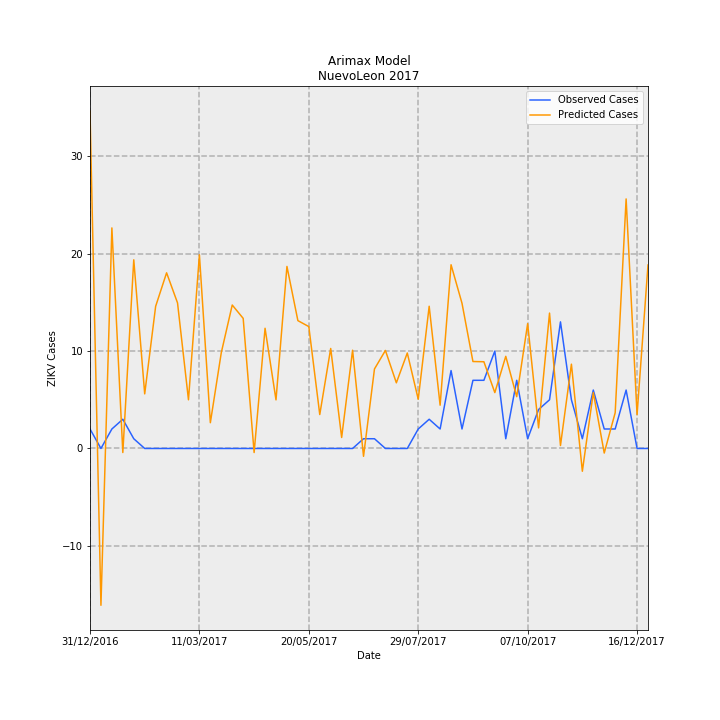

The file beside this chart, header and first rows:
Date, predictions_incidence, observed_incidence, Predicted Cases, Observed Cases, error
31/12/2016, 0.6767, 0.03907, 34.64, 2.0, -32.64
07/01/2017, -0.3145, 0.0, -16.1, 0.0, 16.1
14/01/2017, 0.4424, 0.03907, 22.65, 2.0, -20.65
21/01/2017, -0.008136, 0.0586, -0.4165, 3.0, 3.417
28/01/2017, 0.3784, 0.01953, 19.37, 1.0, -18.37
04/02/2017, 0.1095, 0.0, 5.606, 0.0, -5.606
11/02/2017, 0.2851, 0.0, 14.6, 0.0, -14.6
18/02/2017, 0.3523, 0.0, 18.04, 0.0, -18.04
25/02/2017, 0.292, 0.0, 14.95, 0.0, -14.95
04/03/2017, 0.09766, 0.0, 5, 0.0, -5
11/03/2017, 0.3885, 0.0, 19.89, 0.0, -19.89
18/03/2017, 0.05166, 0.0, 2.645, 0.0, -2.645
25/03/2017, 0.1923, 0.0, 9.843, 0.0, -9.843
01/04/2017, 0.2877, 0.0, 14.73, 0.0, -14.73
08/04/2017, 0.261, 0.0, 13.36, 0.0, -13.36
15/04/2017, -0.008125, 0.0, -0.4159, 0.0, 0.4159
22/04/2017, 0.2411, 0.0, 12.34, 0.0, -12.34
29/04/2017, 0.09747, 0.0, 4.99, 0.0, -4.99
06/05/2017, 0.3651, 0.0, 18.69, 0.0, -18.69
13/05/2017, 0.2564, 0.0, 13.13, 0.0, -13.13
20/05/2017, 0.2445, 0.0, 12.52, 0.0, -12.52
27/05/2017, 0.06807, 0.0, 3.485, 0.0, -3.485
03/06/2017, 0.2006, 0.0, 10.27, 0.0, -10.27
10/06/2017, 0.02207, 0.0, 1.13, 0.0, -1.13
17/06/2017, 0.1971, 0.0, 10.09, 0.0, -10.09
24/06/2017, -0.01573, 0.01953, -0.8052, 1.0, 1.805
01/07/2017, 0.1595, 0.01953, 8.163, 1.0, -7.163
08/07/2017, 0.1966, 0.0, 10.07, 0.0, -10.07
15/07/2017, 0.1317, 0.0, 6.742, 0.0, -6.742
22/07/2017, 0.1915, 0.0, 9.803, 0.0, -9.803
29/07/2017, 0.09876, 0.03907, 5.056, 2.0, -3.056
05/08/2017, 0.2853, 0.0586, 14.6, 3.0, -11.6
12/08/2017, 0.08682, 0.03907, 4.445, 2.0, -2.445
19/08/2017, 0.3685, 0.1563, 18.87, 8.0, -10.87
26/08/2017, 0.2912, 0.03907, 14.91, 2.0, -12.91
02/09/2017, 0.1744, 0.1367, 8.928, 7, -1.928
09/09/2017, 0.1739, 0.1367, 8.905, 7, -1.905
16/09/2017, 0.1121, 0.1953, 5.738, 10.0, 4.262
23/09/2017, 0.1848, 0.01953, 9.462, 1.0, -8.462
30/09/2017, 0.1039, 0.1367, 5.317, 7, 1.683
07/10/2017, 0.2503, 0.01953, 12.81, 1.0, -11.81
14/10/2017, 0.04126, 0.07813, 2.112, 4.0, 1.888
21/10/2017, 0.2716, 0.09767, 13.9, 5.0, -8.903
28/10/2017, 0.005888, 0.2539, 0.3015, 13.0, 12.7
04/11/2017, 0.1691, 0.09767, 8.655, 5.0, -3.655
11/11/2017, -0.04567, 0.01953, -2.338, 1.0, 3.338
18/11/2017, 0.112, 0.1172, 5.736, 6.0, 0.264
25/11/2017, -0.009153, 0.03907, -0.4686, 2.0, 2.469
02/12/2017, 0.07165, 0.03907, 3.668, 2.0, -1.668
09/12/2017, 0.5005, 0.1172, 25.62, 6.0, -19.62
16/12/2017, 0.06777, 0.0, 3.469, 0.0, -3.469
23/12/2017, 0.368, 0.0, 18.84, 0.0, -18.84
